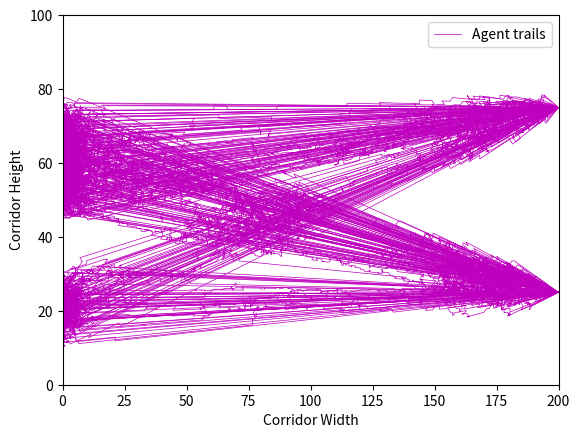
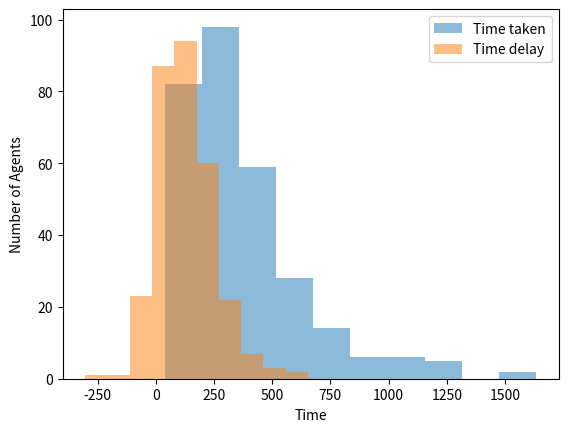

Recreate these plots in Python, in order.
#!/usr/bin/env python3
# -*- coding: utf-8 -*-
"""
Created on Thu May  9 10:48:07 2019

[redacted]
"""
"""
KM's StationSim slightly modified for UKF.


[redacted]
    -ideal_location for the transition step (definitely need this)
[redacted]
"""
import numpy as np
from scipy.spatial import cKDTree
import matplotlib.pyplot as plt
sqrt2 = np.sqrt(2)  # required for Agent.lerp()

class Agent:
    """
    A class representing a generic agent for the StationSim ABM.
    """
    def __init__(self, model, unique_id):
        """
        Initialise a new agent.
        Creates a new agent and gives it a randomly chosen entrance, exit, and
        desired speed. All agents start with active state 0 ('not started').
        Their initial location (** HOW IS LOCATION REPRESENTED?? Answer: With (x,y) tuple-floats **) is set
        to the location of the entrance that they are assigned to.
        :param model: a pointer to the station sim model that is creating this agent
        """
        # Required
        self.unique_id = unique_id
        self.active = 0  # 0 Not Started, 1 Active, 2 Finished
        model.pop_active += 1

        # Choose at random at which of the entrances the agent starts
        self.location = model.loc_entrances[np.random.randint(model.entrances)] #pick an entrance
        self.location[1] += model.entrance_space * (np.random.uniform() - .5) #wiggle between +-1 a bit about the entrance
        self.loc_desire = model.loc_exits[np.random.randint(model.exits)] #pick an exit
        self.ideal_location = self.location #Rob's addition. Where it would be without collisions. Useful prior prediction for each agent
        self.time_activate = np.random.exponential(model.entrance_speed) #when do agents enter model
        # The maximum speed that this agent can travel at:
        # self.speed_desire = max(np.random.normal(model.speed_desire_mean, model.speed_desire_std), 2*model.speed_min)  # this is not a truncated normal distribution
        self.speed_desire = model.speed_min - 1
        while self.speed_desire <= model.speed_min:
            self.speed_desire = np.random.normal(model.speed_desire_mean, model.speed_desire_std)
        self.wiggle = min(self.speed_desire, model.wiggle)  # if they can wiggle faster than they can move they may beat the expected time
        self.wiggle_count = 0 #how many wiggles per agent per run
        # A few speeds to check; used if a step at the max speed would cause a collision
        self.speeds = np.arange(self.speed_desire, model.speed_min, -model.speed_step)
        if model.do_save:
            self.history_loc = []
        self.time_expected = None
        self.time_start = None

    def step(self, model):
        """
        Iterate the agent. If they are inactive then it checks to see if they
        should become active. If they are active then then move (see
        self.move()) and, possibly, leave the model (see exit_query())).
        """
        if self.active == 0:
            self.activate(model)
        elif self.active == 1:
            self.move(model)
            self.exit_query(model)
            self.save(model)
  

    def activate(self, model):
        """
        Test whether an agent should become active. This happens when the model
        time is greater than the agent's activate time.
        """
        if not self.active and model.time_id > self.time_activate:
            self.active = 1
            self.time_start = model.time_id
            self.time_expected = (np.linalg.norm(self.location - self.loc_desire) - model.exit_space) / self.speed_desire

    def is_within_bounds(self, boundaries, new_location):
        """
        Check if new location is within the bounds of the model.
        """
        within0 = all(boundaries[0] <= new_location)
        within1 = all(boundaries[1] <= new_location)
        return within0 and within1

    def move(self, model):
        """
        Move the agent towards their destination. If the way is clear then the
        agent moves the maximum distance they can given their maximum possible
        speed (self.speed_desire). If not, then they iteratively test smaller
        and smaller distances until they find one that they can travel to
        without causing a colision with another agent.
        """
        
        
        for speed in self.speeds:
            # Direct
            new_location = Agent.lerp(self.loc_desire, self.location, speed)
            if speed == self.speed_desire:
                self.ideal_location = new_location

            if not Agent.collision(model, new_location):
                break
            elif speed == self.speeds[-1]:
                # Wiggle
                new_location = self.location + self.wiggle*np.random.randint(-1, 1+1, 2)
                self.wiggle_count+=1 #rob's addition adds 1 to the wiggle counter
        # Rebound
        if not self.is_within_bounds(model.boundaries, new_location):
            new_location = np.clip(new_location, model.boundaries[0], model.boundaries[1])
        # Move
        self.location = new_location

    @classmethod
    def collision(cls, model, new_location):
        """
        Detects whether a move to the new_location will cause a collision
        (either with the model boundary or another agent).
        """
        within_bounds = all(model.boundaries[0] <= new_location) and all(new_location <= model.boundaries[1])
        if not within_bounds:
            collide = True
        elif Agent.neighbourhood(model, new_location):
            collide = True
        else:
            collide = False
        return collide

    @classmethod
    def neighbourhood(cls, model, new_location):
        """
        XXXX WHAT DOES THIS DO??  Answer: This method finds whether or not nearby neighbours are a collision.
         :param model:        the model that this agent is part of
         :param new_location: the proposed new location that the agent will move to
                         (a XXXX - what kind of object/data is the location?  Answer: the standard (x,y) floats-tuple)
         :param do_kd_tree    whether to use a spatial index (kd_tree) (default true)
        """
        neighbours = False
        neighbouring_agents = model.tree.query_ball_point(new_location, model.separation)
        for neighbouring_agent in neighbouring_agents:
            agent = model.agents[neighbouring_agent]
            if agent.active == 1 and new_location[0] <= agent.location[0]:
                neighbours = True
                break
        return neighbours

    @classmethod
    def lerp(cls, loc1, loc2, speed):
        """
        lerp - linear extrapolation
        Find the new position of after moving 'speed' distance from loc2 towards loc1.
            :param loc1: desired location
            :param loc2: current location
            :param speed: distance that can be covered in an iteration
            :return: The new location
        lerp is a intensively used method hence profiling and adjustments have been made, see 'github dust/Projects/awest/code/experiments/lerp.py' for more understanding.
        """
        #distance = np.linalg.norm(loc1 - loc2)     # frobenius norm: profiled at 8.05μs
        #distance = np.sqrt(sum((loc1 - loc2)**2))  # euclidean norm: profiled at 7.82μs
        #distance = sum(abs(loc1 - loc2))           # manhattan norm: profiled at 6.19μs
        reciprocal_distance = sqrt2 / sum(abs(loc1 - loc2))  # lerp5: profiled at 6.41μs
        loc = loc2 + speed * (loc1 - loc2) * reciprocal_distance
        return loc

    def exit_query(self, model):
        """
        Determine whether the agent should leave the model and, if so,
        remove them. Otherwise do nothing.
        """
        if sum(abs(self.location - self.loc_desire)) / sqrt2 < model.exit_space:
            self.active = 2
            model.pop_active -= 1
            model.pop_finished += 1
            if model.do_save:
                time_delta = model.time_id - self.time_start
                model.time_taken.append(time_delta)
                time_delta -= self.time_expected
                model.time_delay.append(time_delta)

    def save(self, model):
        """
        Save agent location.
        """
        if model.do_save:
            self.history_loc.append(self.location)


class Model:
    """
    A class to represent the StationSim model.
    """
    def __init__(self, params):
        """
        Create a new model, reading parameters from a dictionary.
        XXXX Need to document the required parameters.
        """
        self.params = params
        # There are a lot of required attributes here that we hope are in params
        # Perhaps we should have a way to ensure we get what we require?
        # Also, consider using **kwargs
        [setattr(self, key, value) for key, value in params.items()]
        # Average number of speeds to check
        self.speed_step = (self.speed_desire_mean - self.speed_min) / 3
        # Batch Details
        self.time_id = 0
        self.step_id = 0
        if self.do_save:
            self.time_taken = []
            self.time_delay = []
        # Model Parameters
        self.boundaries = np.array([[0, 0], [self.width, self.height]])
        self.pop_active = 0
        self.pop_finished = 0
        # Initialise
        self.initialise_gates()
        self.agents = [Agent(self, unique_id) for unique_id in range(self.pop_total)]

    def step(self):
        """
        Iterate model forward one step.
        """
        if self.pop_finished < self.pop_total and self.step:
            self.kdtree_build()
            [agent.step(self) for agent in self.agents]
        self.time_id += 1
        self.step_id += 1

    def initialise_gates(self):
        """
        Initialise the locations of the entrances and exits.
        """
        self.loc_entrances = self.initialise_gates_generic(self.entrances, 0)
        self.loc_exits = self.initialise_gates_generic(self.exits, self.width)

    def initialise_gates_generic(self, n_gates, x):
        """
        General method for initialising gates.
        Note: This method relies on a lot of class attributes, many of which are
        not explicitly required in the init method - perhaps we should be
        careful of this?  Answer: see note cm at top
        """
        gates = np.zeros((n_gates, 2))
        gates[:, 0] = x
        if n_gates == 1:
            gates[0, 1] = self.height / 2
        else:
            gates[:, 1] = np.linspace(self.height / 4, 3 * self.height / 4,
                                      n_gates)
        return gates

    def kdtree_build(self):
        """
        Build kdtree for the model.
        """
        state = self.agents2state(do_ravel=False)
        self.tree = cKDTree(state)

    def agents2state(self, do_ravel=True):
        """
        Convert list of agents in model to state vector.
        """
        state = [agent.location for agent in self.agents]
        state = np.ravel(state) if do_ravel else np.array(state)
        return state

    def state2agents(self, state):
        """
        Use state vector to set agent locations.
        """
        for i in range(len(self.agents)):
            self.agents[i].location = state[2 * i:2 * i + 2]

    def batch(self):
        """
        Run the model.
        """
        print("Starting batch mode with following parameters:")
        print('\tParameter\tValue')
        for k, v in self.params.items():
            print('\t{0}:\t{1}'.format(k, v))
        print('\n')
        for i in range(self.batch_iterations):
            self.step()
            if i % 100 == 0:
                print("\tIterations: ", i)
            if self.do_ani:
                self.ani()
            if self.pop_finished == self.pop_total:
                print('Everyone made it!')
                break
        print("Finished at iteration", i)
        if self.do_save:
            self.save_stats()
            if self.do_plot: self.save_plot()

    def ani(self, agents=None, colour='k', alpha=1, show_separation=True):
        # Design for use in PF
        wid = 8  # image size
        hei = wid * self.height / self.width
        if show_separation:
            # the magic formular for marksize scaling
            magic = 1.8  # dependant on the amount of figure space used
            markersizescale = magic*72*hei/self.height
        plt.figure(1, figsize=(wid, hei))
        plt.clf()
        plt.axis(np.ravel(self.boundaries, 'F'))
        plt.axes().set_aspect('equal')
        for agent in self.agents[:agents]:
            if agent.active == 1:
                if show_separation:
                    plt.plot(*agent.location, marker='s', markersize=markersizescale*self.separation, color=colour, alpha=.05)
                plt.plot(*agent.location, marker='.', markersize=2, color=colour, alpha=alpha)
        plt.xlabel('Corridor Width')
        plt.ylabel('Corridor Height')
        plt.pause(1 / 30)
        return

    def save_ani(self):
        return

    def save_plot(self):
        """
        Produce plots for model.
        """
        self.plot_trails()
        self.plot_agent_times()

    def plot_trails(self):
        """
        Produce a plot of the trails of each agent in the 2-d corridor.
        """
        # Trails
        plt.figure()
        for agent in self.agents:
            if agent.active == 0:
                colour = 'r'
            elif agent.active == 1:
                colour = 'b'
            else:
                colour = 'm'
            locs = np.array(agent.history_loc).T
            plt.plot(locs[0], locs[1], color=colour, linewidth=.5)
        plt.axis(np.ravel(self.boundaries, 'F'))
        plt.xlabel('Corridor Width')
        plt.ylabel('Corridor Height')
        plt.legend(['Agent trails'])
        plt.show()

    def plot_agent_times(self):
        """
        Produce a plot of the time taken by each agent, and the delay of each
        agent.
        """
        # Time Taken, Delay Amount
        plt.figure()
        plt.hist(self.time_taken, alpha=.5, label='Time taken')
        plt.hist(self.time_delay, alpha=.5, label='Time delay')
        plt.xlabel('Time')
        plt.ylabel('Number of Agents')
        plt.legend()
        plt.show()

    def save_stats(self):
        """
        Print model run stats to console.
        """
        print()
        print('Stats:')
        print('Finish Time: ' + str(self.time_id))
        print('Active / Finished / Total agents: ' +
              str(self.pop_active) + '/' + str(self.pop_finished) +
              '/' + str(self.pop_total))
        print('Average time taken: {:.2f} steps'.format(np.mean(self.time_taken)))
        print('Average time delay: {:.2f} steps'.format(np.mean(self.time_delay)))

    def __repr__(self):
        """Print this model's ID and its memory location"""
        return "StationSim [{}]".format(hex(id(self)))

    @classmethod
    def run_defaultmodel(cls):
        """
        Run a model with some common parameters. Mostly used for testing.
        """
        np.random.seed(42)
        model_params = {
            'width': 200,
            'height': 100,
            'pop_total': 300,
            'entrances': 3,
            'entrance_space': 2,
            'entrance_speed': 1,
            'exits': 2,
            'exit_space': 1,
            'speed_min': .1,
            'speed_desire_mean': 1,
            'speed_desire_std': 1,
            'separation': 4,
            'wiggle': 1,
            'batch_iterations': 10_000,
            'do_save': True,
            'do_plot': True,
            'do_ani': False
        }
        # Run the model
        Model(model_params).batch()


# If this is called from the command line then run a default model.
if __name__ == '__main__':
    Model.run_defaultmodel()